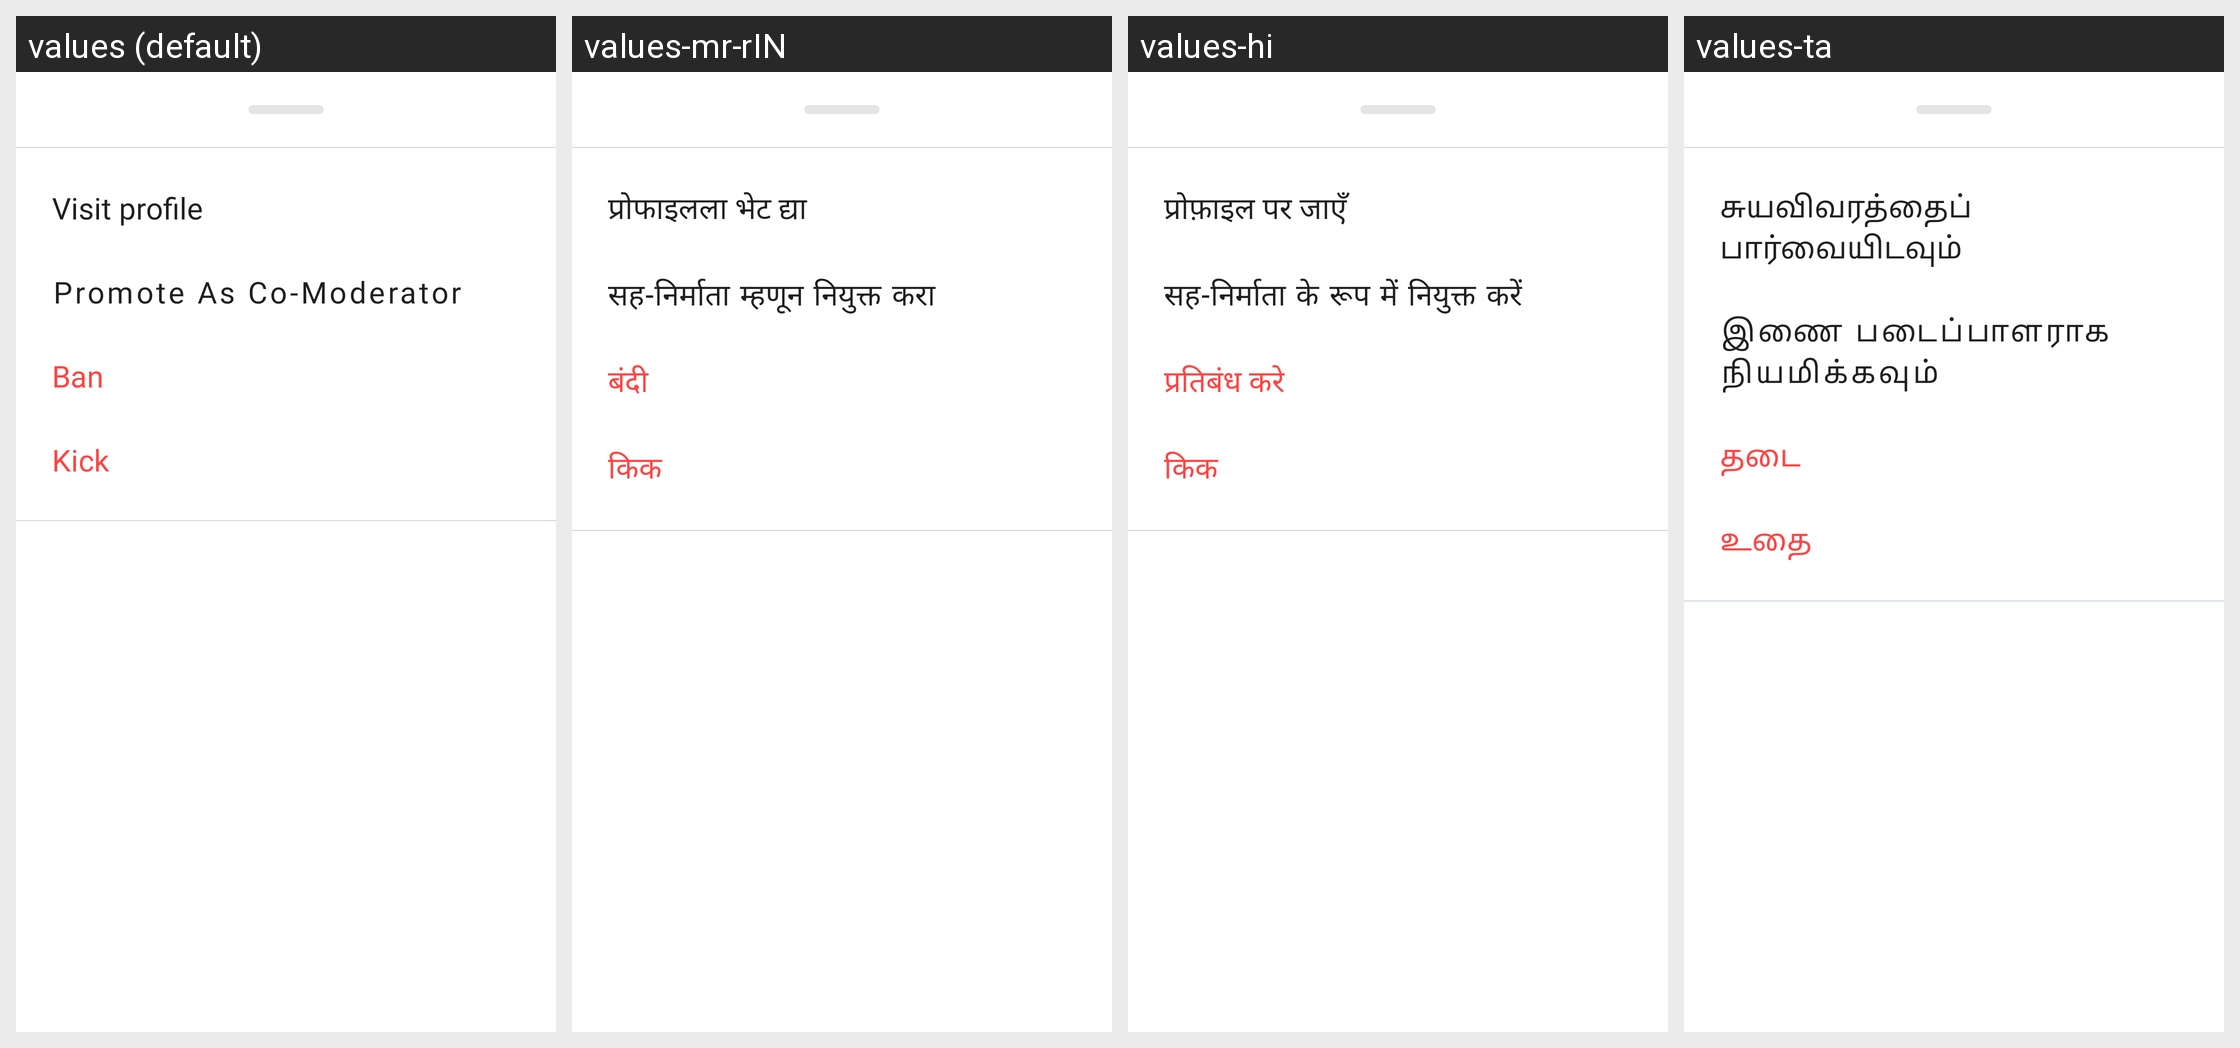

Locale-by-locale string values for the Android screen shown in this grid:
Android screen res/layout/all_memeber_subscriber_roundedbottom_sheet_dialog.xml rendered under 4 locales, left to right: values (default), values-mr-rIN, values-hi, values-ta. Device: Nexus 5 (rendered at 1080×1920; each locale shown at half size, 540×960, under a caption strip naming it); theme AppTheme.
Other locales in the repository, not shown: values-gu-rIN, values-pa.
Strings drawn on this screen, with the default value and each locale's value (text and hints the layout hard-codes, and strings that could not be matched under every locale, appear in the picture but are not listed):

visit_profile
  values: Visit profile
  values-mr-rIN: प्रोफाइलला भेट द्या
  values-hi: प्रोफ़ाइल पर जाएँ
  values-ta: சுயவிவரத்தைப் பார்வையிடவும்

appoint_as_co_creator
  values: Promote As Co-Moderator
  values-mr-rIN: सह-निर्माता म्हणून नियुक्त करा
  values-hi: सह-निर्माता के रूप में नियुक्त करें
  values-ta: இணை படைப்பாளராக நியமிக்கவும்

ban
  values: Ban
  values-mr-rIN: बंदी
  values-hi: प्रतिबंध करे
  values-ta: தடை

KICK
  values: Kick
  values-mr-rIN: किक
  values-hi: किक
  values-ta: உதை
